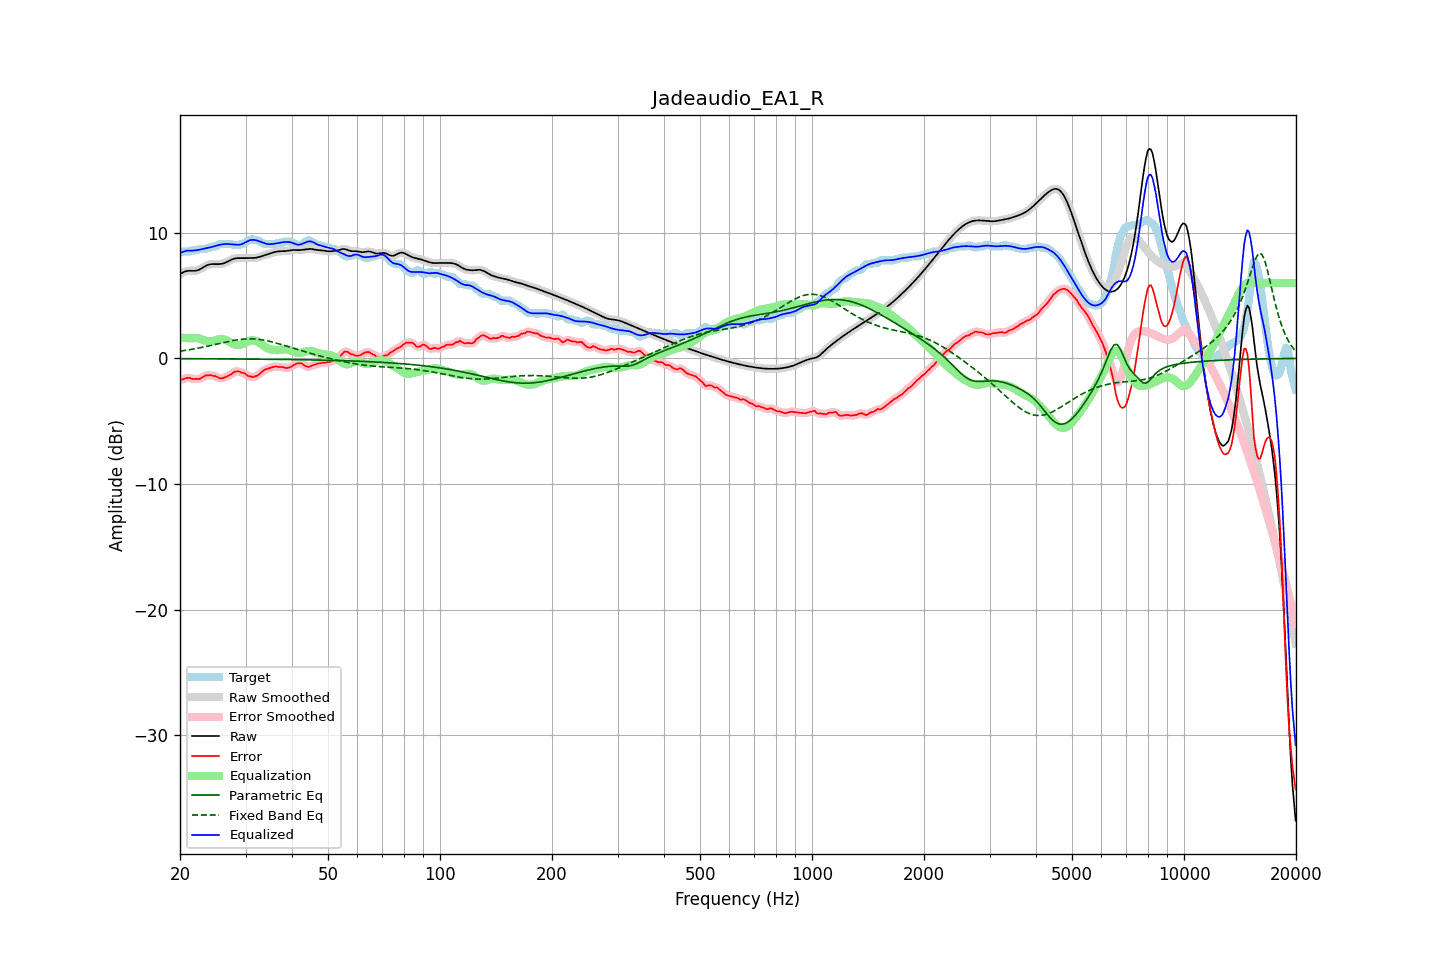

Source data for this figure (header and first rows):
frequency, raw, error, smoothed, error_smoothed, equalization, parametric_eq, fixed_band_eq, equalized_raw, equalized_smoothed, target
20.00, 6.71, -1.70, 6.71, -1.71, 1.66, -0.02, 0.58, 8.37, 8.37, 8.41
20.20, 6.79, -1.68, 6.79, -1.67, 1.65, -0.02, 0.60, 8.44, 8.44, 8.46
20.40, 6.85, -1.66, 6.86, -1.64, 1.64, -0.02, 0.62, 8.49, 8.49, 8.51
20.61, 6.91, -1.60, 6.91, -1.61, 1.63, -0.02, 0.64, 8.54, 8.54, 8.51
20.81, 6.95, -1.56, 6.95, -1.56, 1.62, -0.02, 0.66, 8.57, 8.57, 8.51
21.02, 6.97, -1.54, 6.97, -1.54, 1.61, -0.02, 0.68, 8.58, 8.58, 8.51
21.23, 6.98, -1.54, 6.98, -1.56, 1.60, -0.02, 0.70, 8.58, 8.58, 8.52
21.44, 6.98, -1.60, 6.98, -1.59, 1.60, -0.02, 0.72, 8.58, 8.58, 8.57
21.66, 6.97, -1.64, 6.97, -1.62, 1.61, -0.02, 0.74, 8.58, 8.58, 8.61
21.87, 6.97, -1.64, 6.97, -1.64, 1.62, -0.03, 0.77, 8.59, 8.59, 8.61
22.09, 6.99, -1.62, 6.99, -1.64, 1.62, -0.03, 0.79, 8.61, 8.61, 8.61
22.31, 7.02, -1.63, 7.02, -1.64, 1.61, -0.03, 0.81, 8.63, 8.63, 8.65
22.54, 7.07, -1.64, 7.07, -1.62, 1.58, -0.03, 0.84, 8.65, 8.65, 8.71
22.76, 7.14, -1.57, 7.14, -1.57, 1.54, -0.03, 0.86, 8.68, 8.68, 8.71
22.99, 7.22, -1.50, 7.22, -1.50, 1.49, -0.03, 0.89, 8.71, 8.71, 8.71
23.22, 7.30, -1.42, 7.29, -1.42, 1.44, -0.03, 0.92, 8.74, 8.74, 8.71
23.45, 7.37, -1.35, 7.37, -1.37, 1.40, -0.03, 0.94, 8.77, 8.77, 8.71
23.69, 7.43, -1.35, 7.43, -1.33, 1.37, -0.03, 0.97, 8.79, 8.79, 8.77
23.92, 7.47, -1.34, 7.47, -1.33, 1.35, -0.03, 1.00, 8.82, 8.82, 8.81
24.16, 7.50, -1.31, 7.50, -1.34, 1.35, -0.03, 1.03, 8.84, 8.84, 8.81
24.40, 7.51, -1.37, 7.51, -1.36, 1.37, -0.03, 1.06, 8.88, 8.88, 8.88
24.65, 7.51, -1.40, 7.51, -1.38, 1.40, -0.03, 1.09, 8.92, 8.92, 8.91
24.89, 7.51, -1.40, 7.51, -1.43, 1.44, -0.03, 1.12, 8.95, 8.95, 8.91
25.14, 7.51, -1.47, 7.51, -1.48, 1.48, -0.03, 1.15, 8.99, 8.99, 8.97
25.39, 7.51, -1.54, 7.51, -1.53, 1.51, -0.03, 1.18, 9.02, 9.02, 9.04
25.65, 7.52, -1.60, 7.52, -1.58, 1.53, -0.04, 1.21, 9.05, 9.05, 9.11
25.91, 7.54, -1.58, 7.54, -1.58, 1.54, -0.04, 1.24, 9.08, 9.08, 9.11
26.16, 7.57, -1.55, 7.57, -1.55, 1.53, -0.04, 1.26, 9.10, 9.10, 9.11
26.43, 7.61, -1.50, 7.61, -1.50, 1.50, -0.04, 1.29, 9.11, 9.11, 9.11
26.69, 7.67, -1.44, 7.67, -1.44, 1.44, -0.04, 1.32, 9.11, 9.11, 9.11
26.96, 7.73, -1.38, 7.73, -1.38, 1.37, -0.04, 1.35, 9.10, 9.11, 9.11
27.23, 7.80, -1.31, 7.80, -1.32, 1.30, -0.04, 1.38, 9.10, 9.10, 9.11
27.50, 7.86, -1.25, 7.86, -1.23, 1.22, -0.04, 1.40, 9.09, 9.08, 9.11
27.77, 7.92, -1.14, 7.92, -1.15, 1.16, -0.04, 1.43, 9.07, 9.07, 9.06
28.05, 7.96, -1.06, 7.95, -1.07, 1.11, -0.04, 1.45, 9.06, 9.06, 9.01
28.33, 7.98, -1.04, 7.98, -1.03, 1.07, -0.04, 1.47, 9.05, 9.05, 9.01
28.62, 7.99, -1.03, 7.99, -1.03, 1.06, -0.04, 1.49, 9.05, 9.05, 9.01
28.90, 7.99, -1.05, 7.99, -1.06, 1.07, -0.05, 1.51, 9.05, 9.05, 9.04
29.19, 7.98, -1.13, 7.98, -1.10, 1.10, -0.05, 1.52, 9.08, 9.08, 9.11
29.48, 7.98, -1.13, 7.98, -1.14, 1.15, -0.05, 1.53, 9.13, 9.13, 9.11
29.78, 7.98, -1.18, 7.98, -1.20, 1.21, -0.05, 1.55, 9.19, 9.19, 9.16
30.08, 7.98, -1.26, 7.99, -1.27, 1.28, -0.05, 1.55, 9.27, 9.27, 9.24
30.38, 7.99, -1.37, 7.99, -1.34, 1.34, -0.05, 1.56, 9.33, 9.33, 9.36
30.68, 7.99, -1.42, 7.99, -1.42, 1.40, -0.05, 1.56, 9.39, 9.39, 9.41
30.99, 7.99, -1.44, 7.99, -1.46, 1.43, -0.05, 1.56, 9.43, 9.43, 9.43
31.30, 7.99, -1.50, 7.99, -1.47, 1.45, -0.05, 1.56, 9.44, 9.44, 9.49
31.61, 8.00, -1.46, 8.00, -1.46, 1.44, -0.05, 1.55, 9.44, 9.44, 9.46
31.93, 8.01, -1.40, 8.01, -1.43, 1.40, -0.06, 1.54, 9.41, 9.41, 9.41
32.24, 8.04, -1.38, 8.04, -1.36, 1.34, -0.06, 1.53, 9.38, 9.38, 9.41
32.57, 8.07, -1.29, 8.07, -1.28, 1.26, -0.06, 1.52, 9.33, 9.33, 9.36
32.89, 8.11, -1.18, 8.11, -1.18, 1.18, -0.06, 1.50, 9.29, 9.29, 9.29
33.22, 8.15, -1.06, 8.15, -1.06, 1.09, -0.06, 1.48, 9.24, 9.24, 9.21
33.55, 8.19, -0.95, 8.19, -0.96, 1.00, -0.06, 1.46, 9.19, 9.19, 9.14
33.89, 8.23, -0.88, 8.23, -0.89, 0.92, -0.06, 1.44, 9.15, 9.15, 9.11
34.23, 8.27, -0.84, 8.27, -0.84, 0.85, -0.06, 1.41, 9.11, 9.12, 9.11
34.57, 8.31, -0.80, 8.31, -0.80, 0.79, -0.07, 1.38, 9.10, 9.10, 9.11
34.92, 8.35, -0.76, 8.35, -0.76, 0.74, -0.07, 1.35, 9.09, 9.09, 9.11
35.27, 8.40, -0.71, 8.40, -0.71, 0.71, -0.07, 1.32, 9.10, 9.10, 9.11
35.62, 8.44, -0.67, 8.44, -0.67, 0.68, -0.07, 1.29, 9.12, 9.12, 9.11
35.97, 8.47, -0.64, 8.47, -0.65, 0.67, -0.07, 1.25, 9.14, 9.14, 9.11
... 635 more rows
